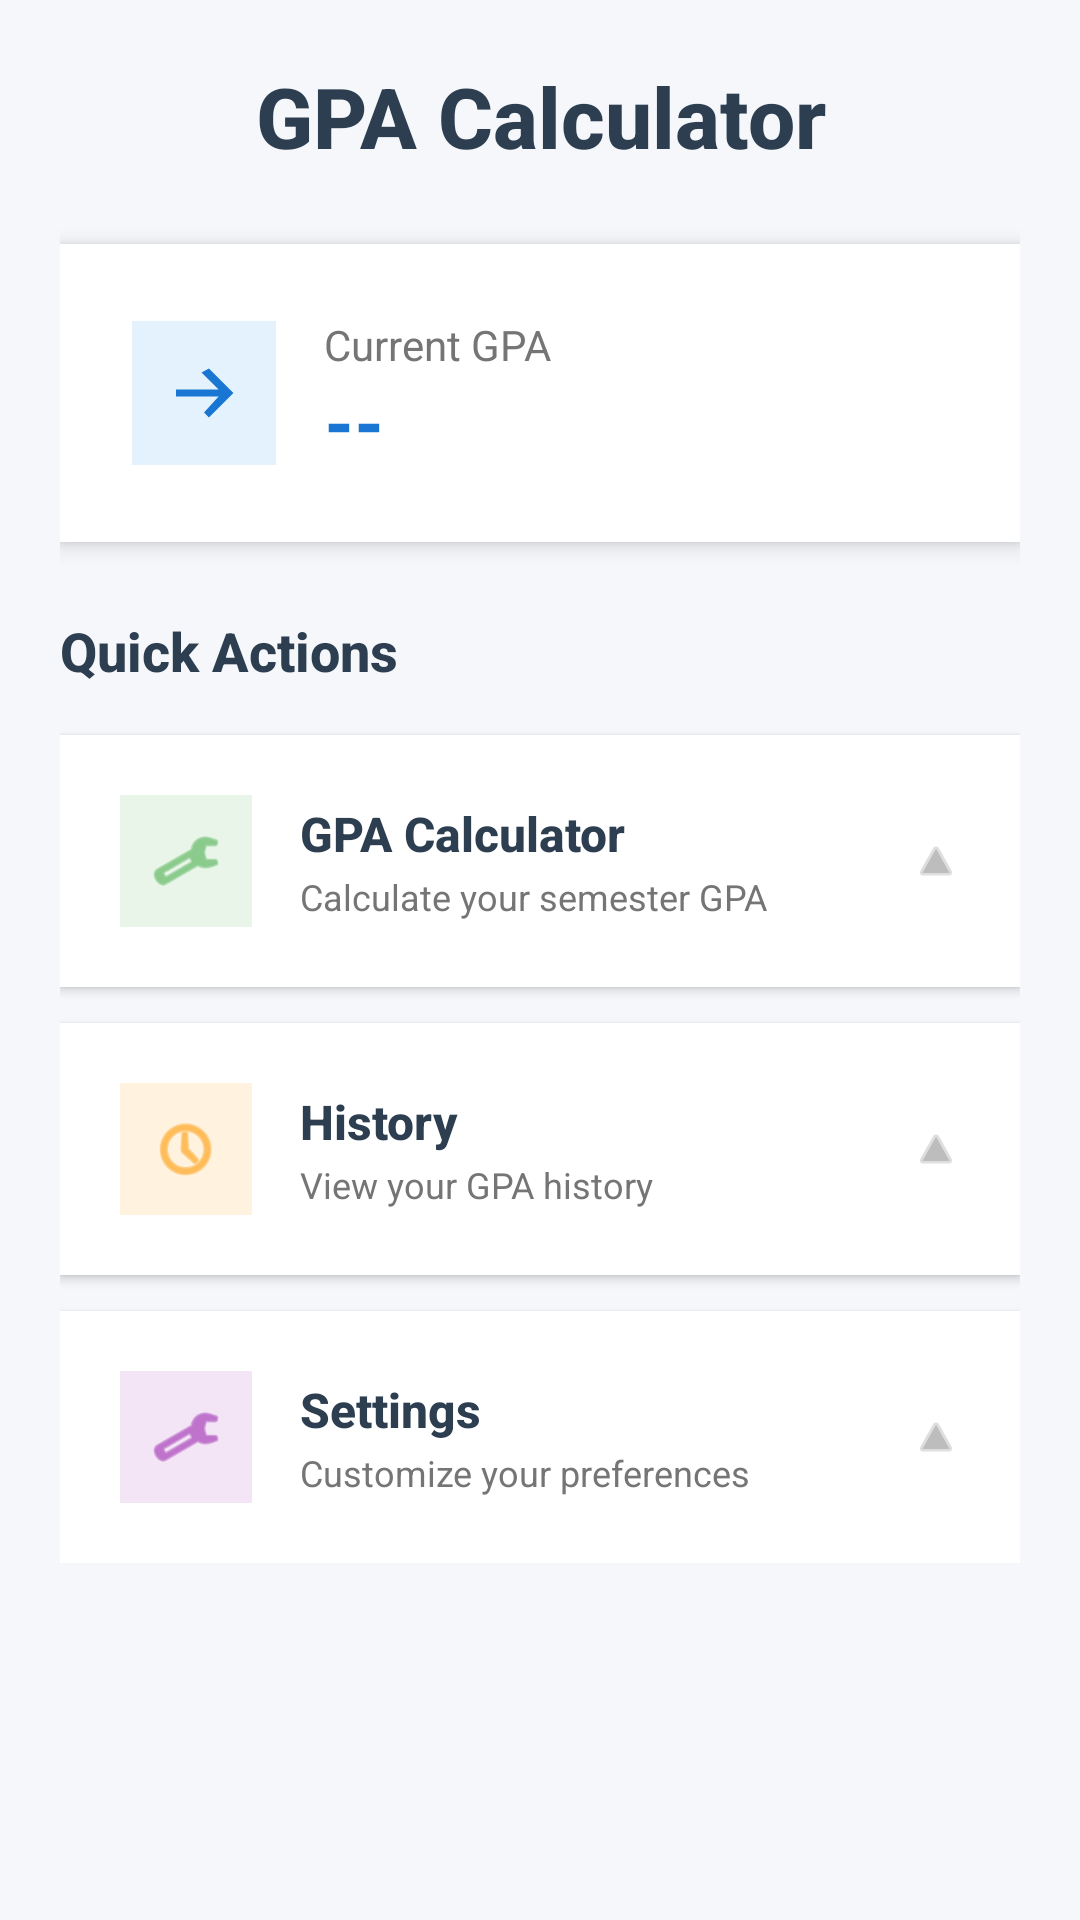

Produce the Android XML layout that renders to this screen, including the resource entries it uses.
<!-- AndroidManifest.xml: activity theme Theme.GPACalculatorApp -->
<!-- res/layout/activity_home.xml -->
<?xml version="1.0" encoding="utf-8"?>
<ScrollView xmlns:android="http://schemas.android.com/apk/res/android"
    android:layout_width="match_parent"
    android:layout_height="match_parent"
    android:background="#F5F7FA">

    <LinearLayout
        android:id="@+id/homeContainer"
        android:layout_width="match_parent"
        android:layout_height="wrap_content"
        android:orientation="vertical"
        android:padding="20dp">

        
        <TextView
            android:layout_width="match_parent"
            android:layout_height="wrap_content"
            android:text="GPA Calculator"
            android:textSize="28sp"
            android:textStyle="bold"
            android:textColor="#2C3E50"
            android:gravity="center"
            android:layout_marginBottom="24dp"
            android:fontFamily="sans-serif-medium" />

        
        <LinearLayout
            android:layout_width="match_parent"
            android:layout_height="wrap_content"
            android:background="#FFFFFF"
            android:orientation="horizontal"
            android:padding="24dp"
            android:gravity="center_vertical"
            android:layout_marginBottom="24dp"
            android:elevation="4dp">

            <LinearLayout
                android:layout_width="48dp"
                android:layout_height="48dp"
                android:background="#E3F2FD"
                android:gravity="center"
                android:layout_marginEnd="16dp">

                <ImageView
                    android:id="@+id/gpaTrendIcon"
                    android:layout_width="28dp"
                    android:layout_height="28dp"
                    android:src="@drawable/ic_trending_flat"
                    android:tint="#1976D2" />
            </LinearLayout>

            <LinearLayout
                android:layout_width="0dp"
                android:layout_height="wrap_content"
                android:layout_weight="1"
                android:orientation="vertical">

                <TextView
                    android:layout_width="wrap_content"
                    android:layout_height="wrap_content"
                    android:text="Current GPA"
                    android:textSize="14sp"
                    android:textColor="#757575"
                    android:fontFamily="sans-serif" />

                <TextView
                    android:id="@+id/latestGpaTextView"
                    android:layout_width="wrap_content"
                    android:layout_height="wrap_content"
                    android:text="--"
                    android:textSize="24sp"
                    android:textStyle="bold"
                    android:textColor="#1976D2"
                    android:fontFamily="sans-serif-medium" />
            </LinearLayout>
        </LinearLayout>

        
        <TextView
            android:layout_width="match_parent"
            android:layout_height="wrap_content"
            android:text="Quick Actions"
            android:textSize="18sp"
            android:textStyle="bold"
            android:textColor="#2C3E50"
            android:layout_marginBottom="16dp"
            android:fontFamily="sans-serif-medium" />

        
        <LinearLayout
            android:id="@+id/calculatorCard"
            android:layout_width="match_parent"
            android:layout_height="wrap_content"
            android:background="#FFFFFF"
            android:padding="20dp"
            android:orientation="horizontal"
            android:gravity="center_vertical"
            android:layout_marginBottom="12dp"
            android:elevation="2dp">

            <LinearLayout
                android:layout_width="44dp"
                android:layout_height="44dp"
                android:background="#E8F5E8"
                android:gravity="center"
                android:layout_marginEnd="16dp">

                <ImageView
                    android:layout_width="24dp"
                    android:layout_height="24dp"
                    android:src="@android:drawable/ic_menu_manage"
                    android:tint="#4CAF50" />
            </LinearLayout>

            <LinearLayout
                android:layout_width="0dp"
                android:layout_height="wrap_content"
                android:layout_weight="1"
                android:orientation="vertical">

                <TextView
                    android:layout_width="wrap_content"
                    android:layout_height="wrap_content"
                    android:text="GPA Calculator"
                    android:textSize="16sp"
                    android:textStyle="bold"
                    android:textColor="#2C3E50"
                    android:fontFamily="sans-serif-medium" />

                <TextView
                    android:layout_width="wrap_content"
                    android:layout_height="wrap_content"
                    android:text="Calculate your semester GPA"
                    android:textSize="12sp"
                    android:textColor="#757575"
                    android:layout_marginTop="2dp"
                    android:fontFamily="sans-serif" />
            </LinearLayout>

            <ImageView
                android:layout_width="16dp"
                android:layout_height="16dp"
                android:src="@android:drawable/ic_media_play"
                android:rotation="270"
                android:tint="#BDBDBD" />
        </LinearLayout>

        <LinearLayout
            android:id="@+id/historyCard"
            android:layout_width="match_parent"
            android:layout_height="wrap_content"
            android:background="#FFFFFF"
            android:padding="20dp"
            android:orientation="horizontal"
            android:gravity="center_vertical"
            android:layout_marginBottom="12dp"
            android:elevation="2dp">

            <LinearLayout
                android:layout_width="44dp"
                android:layout_height="44dp"
                android:background="#FFF3E0"
                android:gravity="center"
                android:layout_marginEnd="16dp">

                <ImageView
                    android:layout_width="24dp"
                    android:layout_height="24dp"
                    android:src="@android:drawable/ic_menu_recent_history"
                    android:tint="#FF9800" />
            </LinearLayout>

            <LinearLayout
                android:layout_width="0dp"
                android:layout_height="wrap_content"
                android:layout_weight="1"
                android:orientation="vertical">

                <TextView
                    android:layout_width="wrap_content"
                    android:layout_height="wrap_content"
                    android:text="History"
                    android:textSize="16sp"
                    android:textStyle="bold"
                    android:textColor="#2C3E50"
                    android:fontFamily="sans-serif-medium" />

                <TextView
                    android:layout_width="wrap_content"
                    android:layout_height="wrap_content"
                    android:text="View your GPA history"
                    android:textSize="12sp"
                    android:textColor="#757575"
                    android:layout_marginTop="2dp"
                    android:fontFamily="sans-serif" />
            </LinearLayout>

            <ImageView
                android:layout_width="16dp"
                android:layout_height="16dp"
                android:src="@android:drawable/ic_media_play"
                android:rotation="270"
                android:tint="#BDBDBD" />
        </LinearLayout>

        <LinearLayout
            android:id="@+id/settingsCard"
            android:layout_width="match_parent"
            android:layout_height="wrap_content"
            android:background="#FFFFFF"
            android:padding="20dp"
            android:orientation="horizontal"
            android:gravity="center_vertical"
            android:elevation="2dp">

            <LinearLayout
                android:layout_width="44dp"
                android:layout_height="44dp"
                android:background="#F3E5F5"
                android:gravity="center"
                android:layout_marginEnd="16dp">

                <ImageView
                    android:layout_width="24dp"
                    android:layout_height="24dp"
                    android:src="@android:drawable/ic_menu_preferences"
                    android:tint="#9C27B0" />
            </LinearLayout>

            <LinearLayout
                android:layout_width="0dp"
                android:layout_height="wrap_content"
                android:layout_weight="1"
                android:orientation="vertical">

                <TextView
                    android:layout_width="wrap_content"
                    android:layout_height="wrap_content"
                    android:text="Settings"
                    android:textSize="16sp"
                    android:textStyle="bold"
                    android:textColor="#2C3E50"
                    android:fontFamily="sans-serif-medium" />

                <TextView
                    android:layout_width="wrap_content"
                    android:layout_height="wrap_content"
                    android:text="Customize your preferences"
                    android:textSize="12sp"
                    android:textColor="#757575"
                    android:layout_marginTop="2dp"
                    android:fontFamily="sans-serif" />
            </LinearLayout>

            <ImageView
                android:layout_width="16dp"
                android:layout_height="16dp"
                android:src="@android:drawable/ic_media_play"
                android:rotation="270"
                android:tint="#BDBDBD" />
        </LinearLayout>

    </LinearLayout>
</ScrollView>
<!-- resources referenced by this layout -->
<resources>
  <!-- drawable ic_trending_flat (drawable) -->
  <vector xmlns:android="http://schemas.android.com/apk/res/android"
      android:width="24dp" android:height="24dp" android:viewportWidth="24"
      android:viewportHeight="24">
      <path
          android:fillColor="#000"
          android:pathData="M4,11h12.17l-4.88-4.88L13.41,5l7,7-7,7-1.41-1.41L16.17,13H4v-2z" />
  </vector>
  <style name="Theme.GPACalculatorApp" parent="Theme.AppCompat.Light.DarkActionBar">
          <item name="colorPrimary">@color/purple_500</item>
          <item name="colorPrimaryDark">@color/purple_700</item>
          <item name="colorAccent">@color/teal_200</item>
  
          
          <item name="android:textColorPrimary">@android:color/black</item>
      </style>
  <!-- not gathered from this repository: default colours our renderer supplied (Android Studio template values) -->
  <color name="purple_500">#FF6200EE</color>
  <color name="purple_700">#FF3700B3</color>
  <color name="teal_200">#FF03DAC5</color>
</resources>
